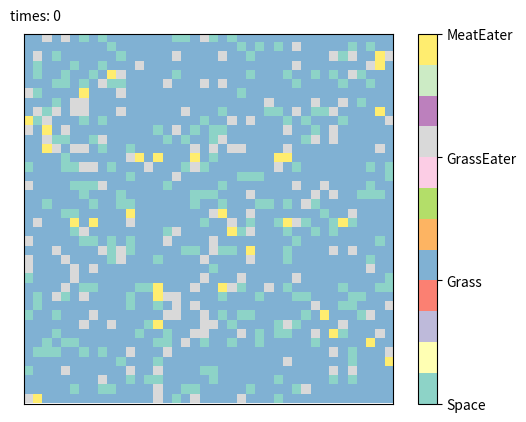

Generate this figure with matplotlib:
import matplotlib
import matplotlib.pyplot as plt
import matplotlib.animation as animation
import numpy as np


def addGrass(_num):
    for i in range(_num):
        x = np.random.randint(0, size)
        y = np.random.randint(0, size)
        while grid[x][y] != 0:
            x = np.random.randint(0, size)
            y = np.random.randint(0, size)

        grid[x][y] = 1  # 1代表草


def addGrassEater(_num):
    for i in range(_num):
        x = np.random.randint(0, size)
        y = np.random.randint(0, size)
        while grid[x][y] != 0:
            x = np.random.randint(0, size)
            y = np.random.randint(0, size)

        grid[x][y] = 2  # 2代表食草动物


def addMeatEater(_num):
    for i in range(_num):
        x = np.random.randint(0, size)
        y = np.random.randint(0, size)
        while grid[x][y] != 0 or growAround(x, y, 2) == [-1, -1]:
            x = np.random.randint(0, size)
            y = np.random.randint(0, size)

        grid[x][y] = 3  # 3代表食肉动物


def growAround(_x, _y, _id):
    field = []
    if _x-1 < 0:
        x_begin = 0
    else:
        x_begin = _x-1
    if _y-1 < 0:
        y_begin = 0
    else:
        y_begin = _y-1
    if _x+1 > size-1:
        x_end = size-1
    else:
        x_end = _x+1
    if _y+1 > size-1:
        y_end = size-1
    else:
        y_end = _y+1

    for i in range(x_begin, x_end+1):
        for j in range(y_begin, y_end+1):
            if grid[i][j] == _id or grid[i][j] == _id*10:  # 2代表食草动物，1代表草，0代表空地
                field += [[i, j]]

    if len(field) == 0:  # 没有食物或者空地
        return [-1, -1]
    else:
        count = np.random.randint(0, len(field))
        return field[count]


def fieldUpdate():
    for i in range(size):
        for j in range(size):
            if grid[i][j] == 30:
                grid[i][j] = 3
            elif grid[i][j] == 20:
                grid[i][j] = 2
            elif grid[i][j] == 10:
                grid[i][j] = 1


def data_gen():
    for count in range(times):
        timesText.set_text('times: %d' % (count+1))
        for i in range(size):
            for j in range(size):
                if grid[i][j] == 3:
                    place = growAround(i, j, 2)
                    if place == [-1, -1]:
                        grid[i][j] = 0  # 食肉动物死亡
                    else:
                        grid[i][j] = 0
                        grid[place[0]][place[1]] = 30  # 食肉动物进食并移动
                        growth = growAround(i, j, 0)
                        if growth != [-1, -1]:
                            grid[growth[0]][growth[1]] = 30  # 食肉动物繁殖

                if grid[i][j] == 2:
                    place = growAround(i, j, 1)
                    if place == [-1, -1]:
                        grid[i][j] = 0  # 食草动物死亡
                    else:
                        grid[i][j] = 0
                        grid[place[0]][place[1]] = 20  # 食草动物进食并移动
                        growth = growAround(i, j, 0)
                        if growth != [-1, -1]:
                            grid[growth[0]][growth[1]] = 20  # 食草动物繁殖

                elif grid[i][j] == 1:
                    growth = growAround(i, j, 0)
                    if growth != [-1, -1]:
                        grid[growth[0]][growth[1]] = 10  # 草生长

        fieldUpdate()
        '''
        if (count+1) % 100 == 0:
            plt.savefig("end.png")
            yield grid
        '''
        yield grid


def update(_data):
    ax.imshow(_data, interpolation='nearest', cmap='Set3', norm=norm)
    return ax

times = 100  # 迭代次数
size = 40
grid = np.zeros((size, size))  # 0代表空地
addGrass(1200)
addGrassEater(150)
addMeatEater(30)

fig = plt.figure()
ax = plt.subplot(111)
norm = matplotlib.colors.Normalize(vmin=0, vmax=3)  # 固定数值对应的颜色映射
gci = ax.imshow(grid, interpolation='nearest', cmap='Set3', norm=norm)
ax.set_xticks([])
ax.set_yticks([])
cbar = plt.colorbar(gci)  # 显示colorbar
cbar.set_ticks(np.linspace(0, 3, 4))
cbar.set_ticklabels(('Space', 'Grass', 'GrassEater', 'MeatEater'))
timesText = plt.text(-2, -2, 'times: 0')  # 左上角显示迭代次数
# plt.savefig("start.png")
ani = animation.FuncAnimation(fig, update, data_gen, interval=1000, repeat=False)

plt.show()
